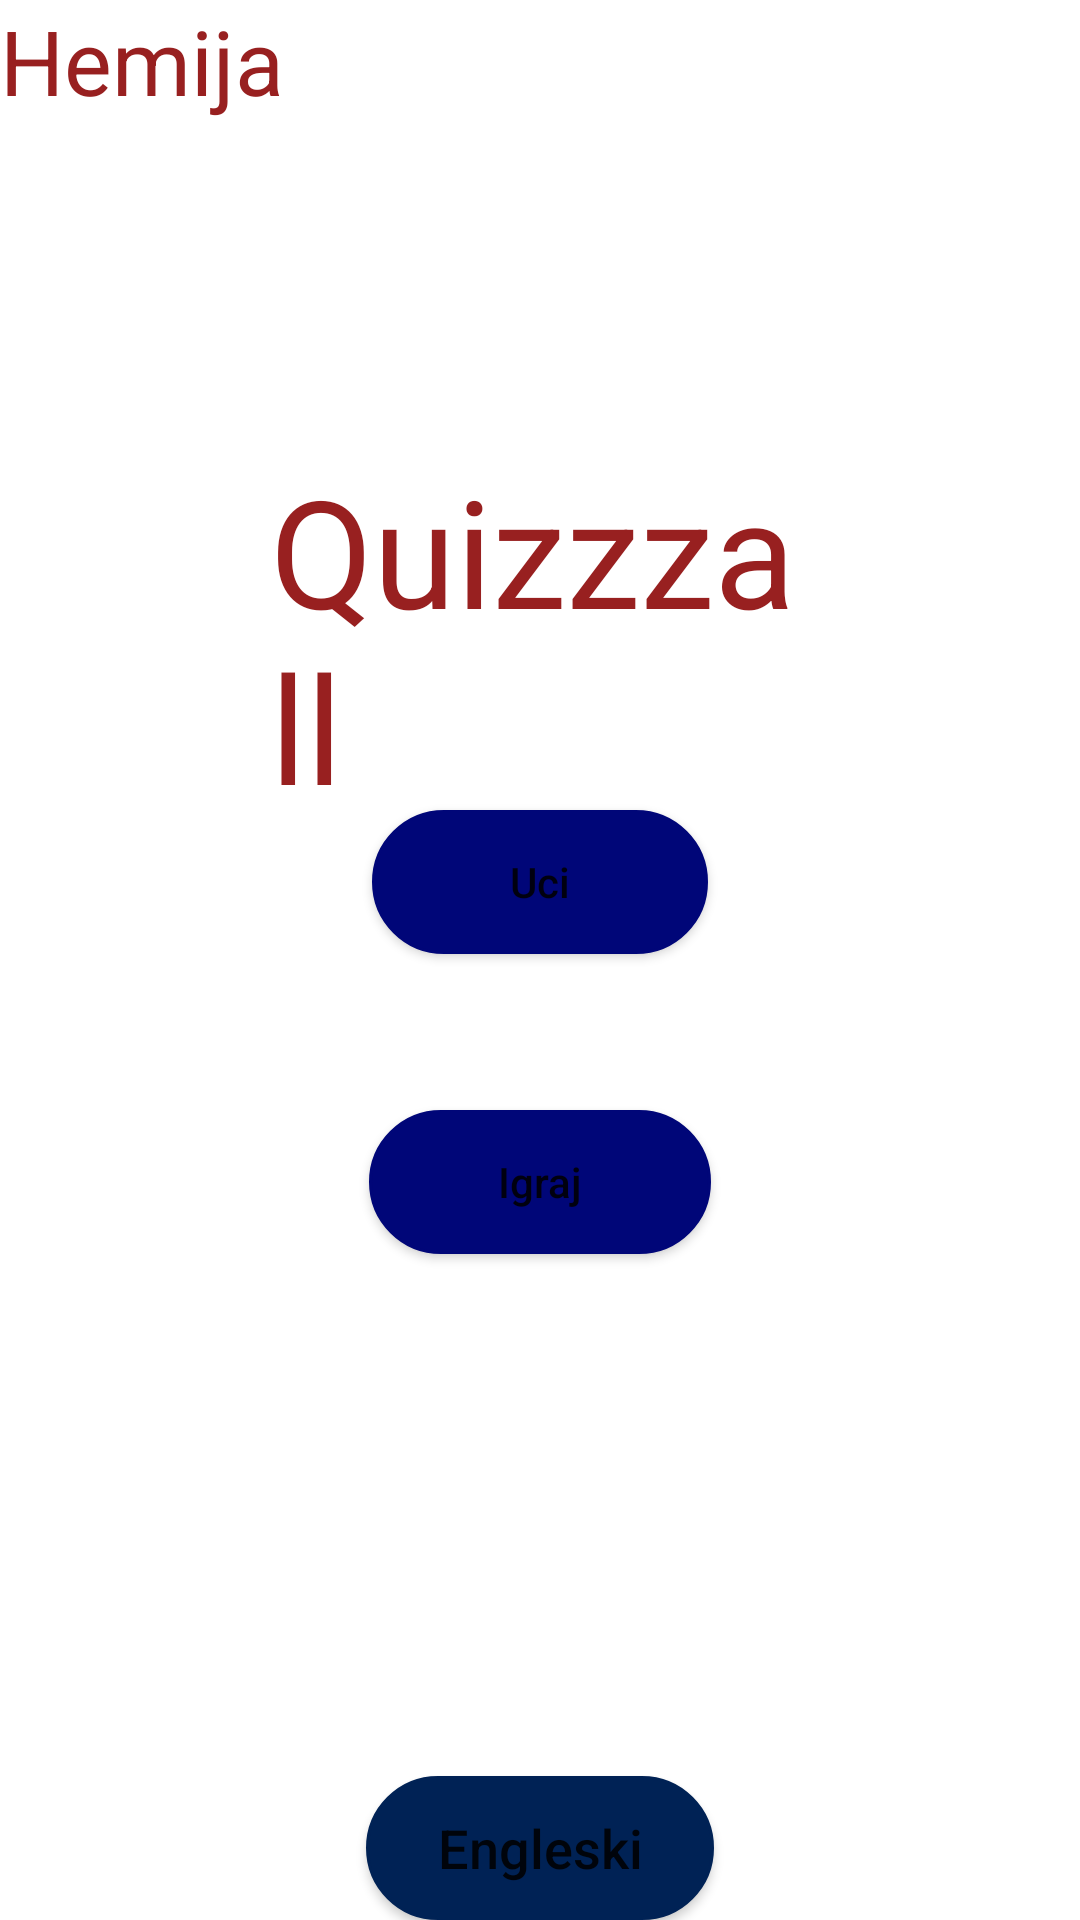

Reconstruct the res/layout file that produces this screen, plus the resources it refers to.
<!-- AndroidManifest.xml: application theme Theme.Quizzzall -->
<!-- res/layout/fragment_hemija.xml -->
<?xml version="1.0" encoding="utf-8"?>
<FrameLayout xmlns:android="http://schemas.android.com/apk/res/android"
    xmlns:tools="http://schemas.android.com/tools"
    android:layout_width="match_parent"
    android:layout_height="match_parent"
    tools:context=".hemija"

    >

    

    <TextView
        android:layout_width="wrap_content"
        android:layout_height="wrap_content"
        android:layout_gravity="center_horizontal"
        android:layout_marginLeft="90dp"
        android:layout_marginTop="150dp"
        android:layout_marginRight="90dp"
        android:layout_marginBottom="300dp"
        android:text="@string/quizzzall"
        android:textColor="#982020"
        android:textSize="50sp" />

    <TextView
        android:layout_width="wrap_content"
        android:layout_height="wrap_content"
        android:text="@string/hemija"
        android:textSize="30sp"
        android:textColor="#982020"/>

    <Button
        android:id="@+id/uciHemiju"
        android:background="@drawable/custom_button"

        android:layout_width="112dp"
        android:layout_height="wrap_content"
        android:layout_gravity="center_horizontal"
        android:layout_marginTop="270dp"
        android:text="Uci"
        android:textAllCaps="false"

        />

    <Button
        android:id="@+id/igrajHemiju"
        android:background="@drawable/custom_button"

        android:layout_width="114dp"
        android:layout_height="wrap_content"
        android:layout_gravity="center_horizontal"
        android:layout_marginTop="370dp"
        android:text="Igraj"
        android:textAllCaps="false" />


    <Button
        android:id="@+id/toEng"
        android:backgroundTint="#002255"
        android:background="@drawable/custom_button"

        android:textSize="18sp"
        android:layout_width="116dp"
        android:layout_height="wrap_content"
        android:layout_gravity="center_horizontal|bottom"
        android:text="Engleski"
        android:textAllCaps="false" />

</FrameLayout>
<!-- resources referenced by this layout -->
<resources>
  <!-- drawable custom_button (drawable) -->
  <?xml version="1.0" encoding="utf-8"?>
  
  
  <shape
      xmlns:android="http://schemas.android.com/apk/res/android"
      android:shape="rectangle"
      android:tint="#000678">
  
      <stroke
          android:width="1dp"/>
      <corners
          android:radius="190dp"/>
      <solid
          android:color="#000678"
          />
  
  </shape>
  <string name="hemija">Hemija</string>
  <string name="quizzzall">Quizzzall</string>
  <style name="Theme.Quizzzall" parent="Theme.MaterialComponents.DayNight.DarkActionBar">
          
          <item name="colorPrimary">@color/purple_500</item>
          <item name="colorPrimaryVariant">@color/purple_700</item>
          <item name="colorOnPrimary">@color/white</item>
          
          <item name="colorSecondary">@color/teal_200</item>
          <item name="colorSecondaryVariant">@color/teal_700</item>
          <item name="colorOnSecondary">@color/black</item>
          
          <item name="android:statusBarColor" tools:targetApi="l">?attr/colorPrimaryVariant</item>
          
      </style>
  <!-- not gathered from this repository: default colours our renderer supplied (Android Studio template values) -->
  <color name="purple_500">#FF6200EE</color>
  <color name="purple_700">#FF3700B3</color>
  <color name="teal_200">#FF03DAC5</color>
  <color name="teal_700">#FF018786</color>
  <color name="black">#FF000000</color>
  <color name="white">#FFFFFFFF</color>
</resources>
